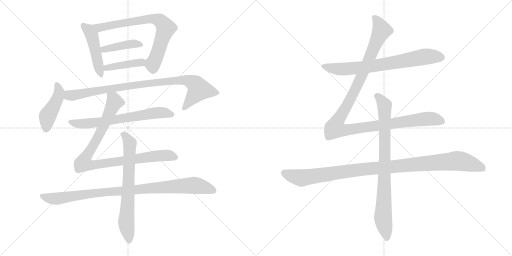
t = 0.00 s
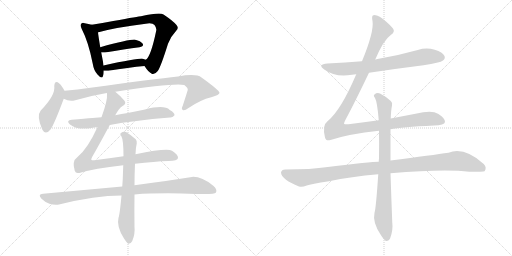
t = 2.40 s
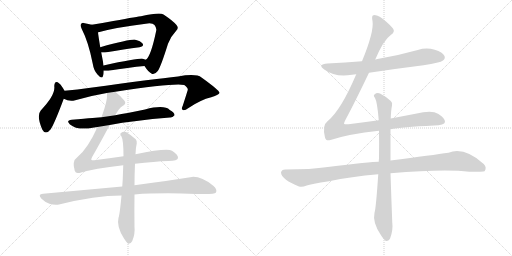
t = 4.80 s
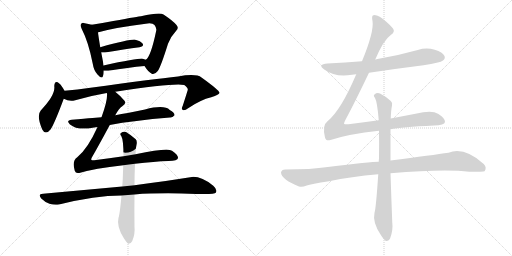
t = 7.21 s
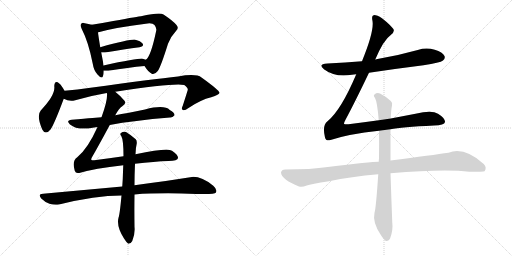
t = 9.61 s
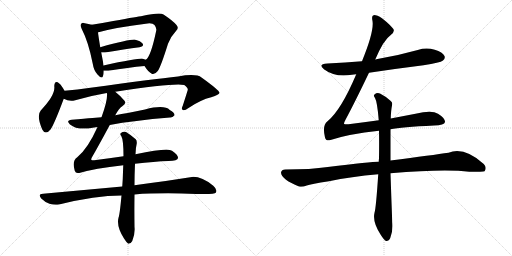
t = 12.01 s

The animated SVG that drew these frames (rendered in a browser with its animation timeline set to each time). Animation: 14 CSS @keyframes rules; one cycle of 12.01 s.

<svg version="1.1" viewBox="0 0 2048 1024" xmlns="http://www.w3.org/2000/svg">
  <g stroke="lightgray" stroke-dasharray="1,1" stroke-width="1" transform="scale(4, 4)">
    <line x1="0" y1="0" x2="256" y2="256"></line>
    <line x1="256" y1="0" x2="0" y2="256"></line>
    <line x1="128" y1="0" x2="128" y2="256"></line>
    <line x1="0" y1="128" x2="256" y2="128"></line>
    <line x1="256" y1="0" x2="512" y2="256"></line>
    <line x1="512" y1="0" x2="256" y2="256"></line>
    <line x1="384" y1="0" x2="384" y2="256"></line>
    <line x1="256" y1="128" x2="512" y2="128"></line>
  </g>
<g transform="scale(1, -1) translate(0, -850)">
   <style type="text/css">
    @keyframes keyframes0 {
      from {
       stroke: black;
       stroke-dashoffset: 471;
       stroke-width: 128;
       }
       61% {
       animation-timing-function: step-end;
       stroke: black;
       stroke-dashoffset: 0;
       stroke-width: 128;
       }
       to {
       stroke: black;
       stroke-width: 1024;
       }
       }
       #make-me-a-hanzi-animation-0 {
         animation: keyframes0 0.633301s both;
         animation-delay: 0.000000s;
         animation-timing-function: linear;
       }
    @keyframes keyframes1 {
      from {
       stroke: black;
       stroke-dashoffset: 738;
       stroke-width: 128;
       }
       71% {
       animation-timing-function: step-end;
       stroke: black;
       stroke-dashoffset: 0;
       stroke-width: 128;
       }
       to {
       stroke: black;
       stroke-width: 1024;
       }
       }
       #make-me-a-hanzi-animation-1 {
         animation: keyframes1 0.850586s both;
         animation-delay: 0.633301s;
         animation-timing-function: linear;
       }
    @keyframes keyframes2 {
      from {
       stroke: black;
       stroke-dashoffset: 412;
       stroke-width: 128;
       }
       57% {
       animation-timing-function: step-end;
       stroke: black;
       stroke-dashoffset: 0;
       stroke-width: 128;
       }
       to {
       stroke: black;
       stroke-width: 1024;
       }
       }
       #make-me-a-hanzi-animation-2 {
         animation: keyframes2 0.585286s both;
         animation-delay: 1.483887s;
         animation-timing-function: linear;
       }
    @keyframes keyframes3 {
      from {
       stroke: black;
       stroke-dashoffset: 419;
       stroke-width: 128;
       }
       58% {
       animation-timing-function: step-end;
       stroke: black;
       stroke-dashoffset: 0;
       stroke-width: 128;
       }
       to {
       stroke: black;
       stroke-width: 1024;
       }
       }
       #make-me-a-hanzi-animation-3 {
         animation: keyframes3 0.590983s both;
         animation-delay: 2.069173s;
         animation-timing-function: linear;
       }
    @keyframes keyframes4 {
      from {
       stroke: black;
       stroke-dashoffset: 445;
       stroke-width: 128;
       }
       59% {
       animation-timing-function: step-end;
       stroke: black;
       stroke-dashoffset: 0;
       stroke-width: 128;
       }
       to {
       stroke: black;
       stroke-width: 1024;
       }
       }
       #make-me-a-hanzi-animation-4 {
         animation: keyframes4 0.612142s both;
         animation-delay: 2.660156s;
         animation-timing-function: linear;
       }
    @keyframes keyframes5 {
      from {
       stroke: black;
       stroke-dashoffset: 907;
       stroke-width: 128;
       }
       75% {
       animation-timing-function: step-end;
       stroke: black;
       stroke-dashoffset: 0;
       stroke-width: 128;
       }
       to {
       stroke: black;
       stroke-width: 1024;
       }
       }
       #make-me-a-hanzi-animation-5 {
         animation: keyframes5 0.988118s both;
         animation-delay: 3.272298s;
         animation-timing-function: linear;
       }
    @keyframes keyframes6 {
      from {
       stroke: black;
       stroke-dashoffset: 667;
       stroke-width: 128;
       }
       68% {
       animation-timing-function: step-end;
       stroke: black;
       stroke-dashoffset: 0;
       stroke-width: 128;
       }
       to {
       stroke: black;
       stroke-width: 1024;
       }
       }
       #make-me-a-hanzi-animation-6 {
         animation: keyframes6 0.792806s both;
         animation-delay: 4.260416s;
         animation-timing-function: linear;
       }
    @keyframes keyframes7 {
      from {
       stroke: black;
       stroke-dashoffset: 939;
       stroke-width: 128;
       }
       75% {
       animation-timing-function: step-end;
       stroke: black;
       stroke-dashoffset: 0;
       stroke-width: 128;
       }
       to {
       stroke: black;
       stroke-width: 1024;
       }
       }
       #make-me-a-hanzi-animation-7 {
         animation: keyframes7 1.014160s both;
         animation-delay: 5.053222s;
         animation-timing-function: linear;
       }
    @keyframes keyframes8 {
      from {
       stroke: black;
       stroke-dashoffset: 950;
       stroke-width: 128;
       }
       76% {
       animation-timing-function: step-end;
       stroke: black;
       stroke-dashoffset: 0;
       stroke-width: 128;
       }
       to {
       stroke: black;
       stroke-width: 1024;
       }
       }
       #make-me-a-hanzi-animation-8 {
         animation: keyframes8 1.023112s both;
         animation-delay: 6.067382s;
         animation-timing-function: linear;
       }
    @keyframes keyframes9 {
      from {
       stroke: black;
       stroke-dashoffset: 694;
       stroke-width: 128;
       }
       69% {
       animation-timing-function: step-end;
       stroke: black;
       stroke-dashoffset: 0;
       stroke-width: 128;
       }
       to {
       stroke: black;
       stroke-width: 1024;
       }
       }
       #make-me-a-hanzi-animation-9 {
         animation: keyframes9 0.814779s both;
         animation-delay: 7.090494s;
         animation-timing-function: linear;
       }
    @keyframes keyframes10 {
      from {
       stroke: black;
       stroke-dashoffset: 726;
       stroke-width: 128;
       }
       70% {
       animation-timing-function: step-end;
       stroke: black;
       stroke-dashoffset: 0;
       stroke-width: 128;
       }
       to {
       stroke: black;
       stroke-width: 1024;
       }
       }
       #make-me-a-hanzi-animation-10 {
         animation: keyframes10 0.840820s both;
         animation-delay: 7.905273s;
         animation-timing-function: linear;
       }
    @keyframes keyframes11 {
      from {
       stroke: black;
       stroke-dashoffset: 1180;
       stroke-width: 128;
       }
       79% {
       animation-timing-function: step-end;
       stroke: black;
       stroke-dashoffset: 0;
       stroke-width: 128;
       }
       to {
       stroke: black;
       stroke-width: 1024;
       }
       }
       #make-me-a-hanzi-animation-11 {
         animation: keyframes11 1.210286s both;
         animation-delay: 8.746093s;
         animation-timing-function: linear;
       }
    @keyframes keyframes12 {
      from {
       stroke: black;
       stroke-dashoffset: 1069;
       stroke-width: 128;
       }
       78% {
       animation-timing-function: step-end;
       stroke: black;
       stroke-dashoffset: 0;
       stroke-width: 128;
       }
       to {
       stroke: black;
       stroke-width: 1024;
       }
       }
       #make-me-a-hanzi-animation-12 {
         animation: keyframes12 1.119954s both;
         animation-delay: 9.956379s;
         animation-timing-function: linear;
       }
    @keyframes keyframes13 {
      from {
       stroke: black;
       stroke-dashoffset: 837;
       stroke-width: 128;
       }
       73% {
       animation-timing-function: step-end;
       stroke: black;
       stroke-dashoffset: 0;
       stroke-width: 128;
       }
       to {
       stroke: black;
       stroke-width: 1024;
       }
       }
       #make-me-a-hanzi-animation-13 {
         animation: keyframes13 0.931152s both;
         animation-delay: 11.076333s;
         animation-timing-function: linear;
       }
</style>
<path d="M 367.0 751.5 Q 354.0 755.5 339.0 757.5 Q 329.0 760.5 325.0 755.5 Q 319.0 749.5 327.0 734.5 Q 354.0 682.5 371.0 595.5 Q 375.0 568.5 390.0 552.5 Q 408.0 531.5 412.0 546.5 Q 415.0 555.5 415.0 567.5 L 414.0 588.5 Q 413.0 595.5 412.0 603.5 L 405.0 640.5 L 401.0 661.5 Q 394.0 703.5 392.0 720.5 C 389.0 745.5 389.0 745.5 367.0 751.5 Z" fill="lightgray"></path> 
<path d="M 578.0 586.5 Q 593.0 562.5 607.0 555.5 Q 616.0 548.5 631.0 566.5 Q 643.0 582.5 672.0 675.5 Q 682.0 703.5 704.0 726.5 Q 717.0 736.5 706.0 750.5 Q 693.0 766.5 654.0 792.5 Q 639.0 801.5 564.0 785.5 Q 558.0 785.5 453.0 766.5 Q 407.0 757.5 367.0 751.5 C 337.0 746.5 363.0 711.5 392.0 720.5 Q 391.0 721.5 394.0 721.5 Q 461.0 740.5 583.0 755.5 Q 610.0 759.5 618.0 750.5 Q 627.0 738.5 625.0 728.5 Q 603.0 622.5 583.0 611.5 C 571.0 597.5 571.0 597.5 578.0 586.5 Z" fill="lightgray"></path> 
<path d="M 405.0 640.5 Q 411.0 639.5 420.0 640.5 Q 499.0 653.5 558.0 661.5 Q 577.0 664.5 571.0 675.5 Q 562.0 687.5 541.0 691.5 Q 523.0 694.5 401.0 661.5 C 372.0 653.5 375.0 643.5 405.0 640.5 Z" fill="lightgray"></path> 
<path d="M 415.0 567.5 Q 422.0 566.5 433.0 567.5 Q 515.0 580.5 578.0 586.5 C 608.0 589.5 611.0 599.5 583.0 611.5 Q 577.0 614.5 571.0 615.5 Q 558.0 618.5 414.0 588.5 C 385.0 582.5 385.0 569.5 415.0 567.5 Z" fill="lightgray"></path> 
<path d="M 258.0 487.5 Q 246.0 509.5 237.0 516.5 Q 219.0 531.5 217.0 506.5 Q 223.0 470.5 163.0 408.5 Q 145.0 387.5 169.0 332.5 Q 182.0 307.5 202.0 332.5 Q 217.0 353.5 255.0 455.5 C 263.0 477.5 263.0 477.5 258.0 487.5 Z" fill="lightgray"></path> 
<path d="M 461.0 483.5 Q 698.0 519.5 737.0 510.5 Q 753.0 498.5 751.0 490.5 Q 751.0 489.5 731.0 427.5 Q 724.0 414.5 731.0 410.5 Q 738.0 406.5 754.0 418.5 Q 803.0 451.5 845.0 461.5 Q 879.0 471.5 878.0 479.5 Q 877.0 489.5 806.0 540.5 Q 785.0 556.5 712.0 544.5 Q 616.0 534.5 362.0 499.5 Q 310.0 492.5 258.0 487.5 C 228.0 484.5 227.0 465.5 255.0 455.5 Q 277.0 443.5 301.0 449.5 Q 362.0 467.5 427.0 478.5 L 461.0 483.5 Z" fill="lightgray"></path> 
<path d="M 439.0 350.5 Q 533.0 368.5 680.0 380.5 Q 690.0 379.5 698.0 389.5 Q 699.0 399.5 679.0 410.5 Q 657.0 432.5 580.0 412.5 Q 546.0 406.5 511.0 398.5 Q 486.0 394.5 461.0 389.5 L 406.0 381.5 Q 394.0 381.5 287.0 371.5 Q 262.0 368.5 280.0 352.5 Q 305.0 331.5 353.0 336.5 Q 369.0 339.5 390.0 342.5 L 439.0 350.5 Z" fill="lightgray"></path> 
<path d="M 540.0 195.5 Q 619.0 204.5 674.0 206.5 Q 711.0 207.5 712.0 218.5 Q 713.0 231.5 688.0 247.5 Q 669.0 259.5 542.0 233.5 L 494.0 225.5 Q 439.0 218.5 377.0 209.5 Q 365.0 209.5 365.0 211.5 Q 364.0 214.5 369.0 223.5 Q 394.0 266.5 439.0 350.5 L 461.0 389.5 Q 476.0 417.5 489.0 425.5 Q 507.0 435.5 498.0 447.5 Q 479.0 469.5 461.0 483.5 C 438.0 503.5 427.0 508.5 427.0 478.5 L 428.0 476.5 Q 431.0 449.5 406.0 381.5 L 390.0 342.5 Q 351.0 255.5 309.0 221.5 Q 287.0 206.5 299.0 167.5 Q 303.0 154.5 317.0 158.5 Q 377.0 176.5 493.0 189.5 L 540.0 195.5 Z" fill="lightgray"></path> 
<path d="M 489.0 104.5 L 172.0 75.5 Q 150.0 74.5 165.0 56.5 Q 180.0 41.5 198.0 35.5 Q 220.0 28.5 236.0 32.5 Q 381.0 68.5 486.0 68.5 L 538.0 72.5 Q 641.0 79.5 785.0 74.5 Q 858.0 71.5 864.0 80.5 Q 870.0 92.5 853.0 107.5 Q 799.0 149.5 761.0 141.5 Q 676.0 128.5 538.0 109.5 L 489.0 104.5 Z" fill="lightgray"></path> 
<path d="M 542.0 233.5 Q 543.0 261.5 547.0 276.5 Q 548.0 288.5 543.0 293.5 Q 521.0 312.5 504.0 322.5 Q 492.0 325.5 484.0 318.5 Q 478.0 315.5 485.0 306.5 Q 494.0 291.5 494.0 225.5 L 493.0 189.5 Q 492.0 164.5 491.0 134.5 L 489.0 104.5 L 486.0 68.5 Q 479.0 -7.5 474.0 -20.5 Q 465.0 -54.5 496.0 -103.5 Q 506.0 -119.5 513.0 -124.5 Q 523.0 -125.5 529.0 -113.5 Q 541.0 -85.5 538.0 -56.5 Q 537.0 10.5 538.0 72.5 L 538.0 109.5 Q 538.0 151.5 540.0 195.5 L 542.0 233.5 Z" fill="lightgray"></path> 
<path d="M 1476.0 559.5 Q 1582.0 575.5 1694.0 589.5 Q 1761.0 599.5 1772.0 608.5 Q 1782.0 615.5 1778.0 626.5 Q 1771.0 641.5 1739.0 651.5 Q 1705.0 661.5 1671.0 650.5 Q 1593.0 628.5 1510.0 614.5 Q 1506.0 614.5 1501.0 612.5 L 1448.0 605.5 Q 1381.0 599.5 1310.0 596.5 Q 1268.0 593.5 1297.0 572.5 Q 1342.0 539.5 1408.0 551.5 Q 1415.0 552.5 1425.0 553.5 L 1476.0 559.5 Z" fill="lightgray"></path> 
<path d="M 1515.0 369.5 Q 1457.0 362.5 1394.0 353.5 Q 1378.0 352.5 1376.0 355.5 Q 1375.0 358.5 1382.0 371.5 Q 1418.0 438.5 1476.0 559.5 L 1501.0 612.5 Q 1534.0 690.5 1563.0 710.5 Q 1582.0 723.5 1572.0 736.5 Q 1521.0 790.5 1495.0 789.5 Q 1485.0 789.5 1490.0 766.5 Q 1497.0 724.5 1448.0 605.5 L 1425.0 553.5 Q 1364.0 409.5 1310.0 365.5 Q 1288.0 349.5 1300.0 300.5 Q 1304.0 284.5 1322.0 290.5 Q 1394.0 314.5 1516.0 327.5 L 1562.0 333.5 Q 1604.0 342.5 1736.0 348.5 Q 1778.0 349.5 1780.0 362.5 Q 1781.0 377.5 1752.0 395.5 Q 1728.0 410.5 1662.0 395.5 L 1563.0 376.5 L 1515.0 369.5 Z" fill="lightgray"></path> 
<path d="M 1515.0 203.5 Q 1484.0 203.5 1311.0 182.5 Q 1244.0 172.5 1141.0 172.5 Q 1126.0 172.5 1124.0 160.5 Q 1124.0 147.5 1144.0 131.5 Q 1162.0 118.5 1196.0 104.5 Q 1208.0 100.5 1227.0 108.5 Q 1243.0 114.5 1316.0 125.5 Q 1404.0 144.5 1513.0 153.5 L 1562.0 157.5 Q 1778.0 175.5 1877.0 163.5 Q 1934.0 163.5 1938.0 165.5 Q 1938.0 166.5 1939.0 166.5 Q 1948.0 181.5 1935.0 194.5 Q 1857.0 264.5 1794.0 239.5 Q 1733.0 230.5 1562.0 208.5 L 1515.0 203.5 Z" fill="lightgray"></path> 
<path d="M 1563.0 376.5 Q 1564.0 409.5 1568.0 428.5 Q 1571.0 440.5 1563.0 446.5 Q 1539.0 467.5 1520.0 476.5 Q 1507.0 480.5 1498.0 472.5 Q 1492.0 468.5 1500.0 458.5 Q 1509.0 443.5 1515.0 369.5 L 1516.0 327.5 Q 1517.0 278.5 1516.0 216.5 Q 1515.0 210.5 1515.0 203.5 L 1513.0 153.5 Q 1504.0 17.5 1498.0 -0.5 Q 1489.0 -39.5 1524.0 -90.5 Q 1536.0 -109.5 1544.0 -113.5 Q 1556.0 -114.5 1561.0 -101.5 Q 1573.0 -68.5 1569.0 -38.5 Q 1565.0 64.5 1562.0 157.5 L 1562.0 208.5 L 1562.0 333.5 L 1563.0 376.5 Z" fill="lightgray"></path> 
      <clipPath id="make-me-a-hanzi-clip-0">
      <path d="M 367.0 751.5 Q 354.0 755.5 339.0 757.5 Q 329.0 760.5 325.0 755.5 Q 319.0 749.5 327.0 734.5 Q 354.0 682.5 371.0 595.5 Q 375.0 568.5 390.0 552.5 Q 408.0 531.5 412.0 546.5 Q 415.0 555.5 415.0 567.5 L 414.0 588.5 Q 413.0 595.5 412.0 603.5 L 405.0 640.5 L 401.0 661.5 Q 394.0 703.5 392.0 720.5 C 389.0 745.5 389.0 745.5 367.0 751.5 Z" fill="lightgray"></path>
      </clipPath>
      <path clip-path="url(#make-me-a-hanzi-clip-0)" d="M 333.0 748.5 L 354.0 731.5 L 367.0 710.5 L 402.0 551.5 " fill="none" id="make-me-a-hanzi-animation-0" stroke-dasharray="343 686" stroke-linecap="round"></path>

      <clipPath id="make-me-a-hanzi-clip-1">
      <path d="M 578.0 586.5 Q 593.0 562.5 607.0 555.5 Q 616.0 548.5 631.0 566.5 Q 643.0 582.5 672.0 675.5 Q 682.0 703.5 704.0 726.5 Q 717.0 736.5 706.0 750.5 Q 693.0 766.5 654.0 792.5 Q 639.0 801.5 564.0 785.5 Q 558.0 785.5 453.0 766.5 Q 407.0 757.5 367.0 751.5 C 337.0 746.5 363.0 711.5 392.0 720.5 Q 391.0 721.5 394.0 721.5 Q 461.0 740.5 583.0 755.5 Q 610.0 759.5 618.0 750.5 Q 627.0 738.5 625.0 728.5 Q 603.0 622.5 583.0 611.5 C 571.0 597.5 571.0 597.5 578.0 586.5 Z" fill="lightgray"></path>
      </clipPath>
      <path clip-path="url(#make-me-a-hanzi-clip-1)" d="M 374.0 748.5 L 398.0 739.5 L 468.0 756.5 L 600.0 775.5 L 641.0 766.5 L 655.0 751.5 L 661.0 728.5 L 611.0 593.5 L 614.0 572.5 " fill="none" id="make-me-a-hanzi-animation-1" stroke-dasharray="610 1220" stroke-linecap="round"></path>

      <clipPath id="make-me-a-hanzi-clip-2">
      <path d="M 405.0 640.5 Q 411.0 639.5 420.0 640.5 Q 499.0 653.5 558.0 661.5 Q 577.0 664.5 571.0 675.5 Q 562.0 687.5 541.0 691.5 Q 523.0 694.5 401.0 661.5 C 372.0 653.5 375.0 643.5 405.0 640.5 Z" fill="lightgray"></path>
      </clipPath>
      <path clip-path="url(#make-me-a-hanzi-clip-2)" d="M 413.0 647.5 L 418.0 655.5 L 500.0 670.5 L 543.0 675.5 L 562.0 671.5 " fill="none" id="make-me-a-hanzi-animation-2" stroke-dasharray="284 568" stroke-linecap="round"></path>

      <clipPath id="make-me-a-hanzi-clip-3">
      <path d="M 415.0 567.5 Q 422.0 566.5 433.0 567.5 Q 515.0 580.5 578.0 586.5 C 608.0 589.5 611.0 599.5 583.0 611.5 Q 577.0 614.5 571.0 615.5 Q 558.0 618.5 414.0 588.5 C 385.0 582.5 385.0 569.5 415.0 567.5 Z" fill="lightgray"></path>
      </clipPath>
      <path clip-path="url(#make-me-a-hanzi-clip-3)" d="M 419.0 572.5 L 430.0 583.5 L 471.0 585.5 L 575.0 606.5 " fill="none" id="make-me-a-hanzi-animation-3" stroke-dasharray="291 582" stroke-linecap="round"></path>

      <clipPath id="make-me-a-hanzi-clip-4">
      <path d="M 258.0 487.5 Q 246.0 509.5 237.0 516.5 Q 219.0 531.5 217.0 506.5 Q 223.0 470.5 163.0 408.5 Q 145.0 387.5 169.0 332.5 Q 182.0 307.5 202.0 332.5 Q 217.0 353.5 255.0 455.5 C 263.0 477.5 263.0 477.5 258.0 487.5 Z" fill="lightgray"></path>
      </clipPath>
      <path clip-path="url(#make-me-a-hanzi-clip-4)" d="M 227.0 511.5 L 237.0 483.5 L 235.0 473.5 L 189.0 381.5 L 184.0 335.5 " fill="none" id="make-me-a-hanzi-animation-4" stroke-dasharray="317 634" stroke-linecap="round"></path>

      <clipPath id="make-me-a-hanzi-clip-5">
      <path d="M 461.0 483.5 Q 698.0 519.5 737.0 510.5 Q 753.0 498.5 751.0 490.5 Q 751.0 489.5 731.0 427.5 Q 724.0 414.5 731.0 410.5 Q 738.0 406.5 754.0 418.5 Q 803.0 451.5 845.0 461.5 Q 879.0 471.5 878.0 479.5 Q 877.0 489.5 806.0 540.5 Q 785.0 556.5 712.0 544.5 Q 616.0 534.5 362.0 499.5 Q 310.0 492.5 258.0 487.5 C 228.0 484.5 227.0 465.5 255.0 455.5 Q 277.0 443.5 301.0 449.5 Q 362.0 467.5 427.0 478.5 L 461.0 483.5 Z" fill="lightgray"></path>
      </clipPath>
      <path clip-path="url(#make-me-a-hanzi-clip-5)" d="M 266.0 481.5 L 276.0 468.5 L 291.0 468.5 L 530.0 509.5 L 746.0 529.5 L 776.0 517.5 L 796.0 492.5 L 736.0 417.5 " fill="none" id="make-me-a-hanzi-animation-5" stroke-dasharray="779 1558" stroke-linecap="round"></path>

      <clipPath id="make-me-a-hanzi-clip-6">
      <path d="M 439.0 350.5 Q 533.0 368.5 680.0 380.5 Q 690.0 379.5 698.0 389.5 Q 699.0 399.5 679.0 410.5 Q 657.0 432.5 580.0 412.5 Q 546.0 406.5 511.0 398.5 Q 486.0 394.5 461.0 389.5 L 406.0 381.5 Q 394.0 381.5 287.0 371.5 Q 262.0 368.5 280.0 352.5 Q 305.0 331.5 353.0 336.5 Q 369.0 339.5 390.0 342.5 L 439.0 350.5 Z" fill="lightgray"></path>
      </clipPath>
      <path clip-path="url(#make-me-a-hanzi-clip-6)" d="M 283.0 362.5 L 343.0 355.5 L 643.0 400.5 L 689.0 391.5 " fill="none" id="make-me-a-hanzi-animation-6" stroke-dasharray="539 1078" stroke-linecap="round"></path>

      <clipPath id="make-me-a-hanzi-clip-7">
      <path d="M 540.0 195.5 Q 619.0 204.5 674.0 206.5 Q 711.0 207.5 712.0 218.5 Q 713.0 231.5 688.0 247.5 Q 669.0 259.5 542.0 233.5 L 494.0 225.5 Q 439.0 218.5 377.0 209.5 Q 365.0 209.5 365.0 211.5 Q 364.0 214.5 369.0 223.5 Q 394.0 266.5 439.0 350.5 L 461.0 389.5 Q 476.0 417.5 489.0 425.5 Q 507.0 435.5 498.0 447.5 Q 479.0 469.5 461.0 483.5 C 438.0 503.5 427.0 508.5 427.0 478.5 L 428.0 476.5 Q 431.0 449.5 406.0 381.5 L 390.0 342.5 Q 351.0 255.5 309.0 221.5 Q 287.0 206.5 299.0 167.5 Q 303.0 154.5 317.0 158.5 Q 377.0 176.5 493.0 189.5 L 540.0 195.5 Z" fill="lightgray"></path>
      </clipPath>
      <path clip-path="url(#make-me-a-hanzi-clip-7)" d="M 435.0 472.5 L 453.0 456.5 L 458.0 442.5 L 402.0 319.5 L 339.0 215.5 L 337.0 196.5 L 381.0 191.5 L 650.0 228.5 L 702.0 220.5 " fill="none" id="make-me-a-hanzi-animation-7" stroke-dasharray="811 1622" stroke-linecap="round"></path>

      <clipPath id="make-me-a-hanzi-clip-8">
      <path d="M 489.0 104.5 L 172.0 75.5 Q 150.0 74.5 165.0 56.5 Q 180.0 41.5 198.0 35.5 Q 220.0 28.5 236.0 32.5 Q 381.0 68.5 486.0 68.5 L 538.0 72.5 Q 641.0 79.5 785.0 74.5 Q 858.0 71.5 864.0 80.5 Q 870.0 92.5 853.0 107.5 Q 799.0 149.5 761.0 141.5 Q 676.0 128.5 538.0 109.5 L 489.0 104.5 Z" fill="lightgray"></path>
      </clipPath>
      <path clip-path="url(#make-me-a-hanzi-clip-8)" d="M 168.0 66.5 L 227.0 55.5 L 387.0 79.5 L 770.0 108.5 L 856.0 87.5 " fill="none" id="make-me-a-hanzi-animation-8" stroke-dasharray="822 1644" stroke-linecap="round"></path>

      <clipPath id="make-me-a-hanzi-clip-9">
      <path d="M 542.0 233.5 Q 543.0 261.5 547.0 276.5 Q 548.0 288.5 543.0 293.5 Q 521.0 312.5 504.0 322.5 Q 492.0 325.5 484.0 318.5 Q 478.0 315.5 485.0 306.5 Q 494.0 291.5 494.0 225.5 L 493.0 189.5 Q 492.0 164.5 491.0 134.5 L 489.0 104.5 L 486.0 68.5 Q 479.0 -7.5 474.0 -20.5 Q 465.0 -54.5 496.0 -103.5 Q 506.0 -119.5 513.0 -124.5 Q 523.0 -125.5 529.0 -113.5 Q 541.0 -85.5 538.0 -56.5 Q 537.0 10.5 538.0 72.5 L 538.0 109.5 Q 538.0 151.5 540.0 195.5 L 542.0 233.5 Z" fill="lightgray"></path>
      </clipPath>
      <path clip-path="url(#make-me-a-hanzi-clip-9)" d="M 492.0 313.5 L 514.0 288.5 L 519.0 273.5 L 505.0 -31.5 L 515.0 -114.5 " fill="none" id="make-me-a-hanzi-animation-9" stroke-dasharray="566 1132" stroke-linecap="round"></path>

      <clipPath id="make-me-a-hanzi-clip-10">
      <path d="M 1476.0 559.5 Q 1582.0 575.5 1694.0 589.5 Q 1761.0 599.5 1772.0 608.5 Q 1782.0 615.5 1778.0 626.5 Q 1771.0 641.5 1739.0 651.5 Q 1705.0 661.5 1671.0 650.5 Q 1593.0 628.5 1510.0 614.5 Q 1506.0 614.5 1501.0 612.5 L 1448.0 605.5 Q 1381.0 599.5 1310.0 596.5 Q 1268.0 593.5 1297.0 572.5 Q 1342.0 539.5 1408.0 551.5 Q 1415.0 552.5 1425.0 553.5 L 1476.0 559.5 Z" fill="lightgray"></path>
      </clipPath>
      <path clip-path="url(#make-me-a-hanzi-clip-10)" d="M 1300.0 586.5 L 1370.0 573.5 L 1495.0 586.5 L 1705.0 624.5 L 1765.0 620.5 " fill="none" id="make-me-a-hanzi-animation-10" stroke-dasharray="598 1196" stroke-linecap="round"></path>

      <clipPath id="make-me-a-hanzi-clip-11">
      <path d="M 1515.0 369.5 Q 1457.0 362.5 1394.0 353.5 Q 1378.0 352.5 1376.0 355.5 Q 1375.0 358.5 1382.0 371.5 Q 1418.0 438.5 1476.0 559.5 L 1501.0 612.5 Q 1534.0 690.5 1563.0 710.5 Q 1582.0 723.5 1572.0 736.5 Q 1521.0 790.5 1495.0 789.5 Q 1485.0 789.5 1490.0 766.5 Q 1497.0 724.5 1448.0 605.5 L 1425.0 553.5 Q 1364.0 409.5 1310.0 365.5 Q 1288.0 349.5 1300.0 300.5 Q 1304.0 284.5 1322.0 290.5 Q 1394.0 314.5 1516.0 327.5 L 1562.0 333.5 Q 1604.0 342.5 1736.0 348.5 Q 1778.0 349.5 1780.0 362.5 Q 1781.0 377.5 1752.0 395.5 Q 1728.0 410.5 1662.0 395.5 L 1563.0 376.5 L 1515.0 369.5 Z" fill="lightgray"></path>
      </clipPath>
      <path clip-path="url(#make-me-a-hanzi-clip-11)" d="M 1498.0 779.5 L 1518.0 750.5 L 1525.0 725.5 L 1438.0 527.5 L 1349.0 363.5 L 1342.0 336.5 L 1388.0 330.5 L 1696.0 374.5 L 1731.0 375.5 L 1769.0 365.5 " fill="none" id="make-me-a-hanzi-animation-11" stroke-dasharray="1052 2104" stroke-linecap="round"></path>

      <clipPath id="make-me-a-hanzi-clip-12">
      <path d="M 1515.0 203.5 Q 1484.0 203.5 1311.0 182.5 Q 1244.0 172.5 1141.0 172.5 Q 1126.0 172.5 1124.0 160.5 Q 1124.0 147.5 1144.0 131.5 Q 1162.0 118.5 1196.0 104.5 Q 1208.0 100.5 1227.0 108.5 Q 1243.0 114.5 1316.0 125.5 Q 1404.0 144.5 1513.0 153.5 L 1562.0 157.5 Q 1778.0 175.5 1877.0 163.5 Q 1934.0 163.5 1938.0 165.5 Q 1938.0 166.5 1939.0 166.5 Q 1948.0 181.5 1935.0 194.5 Q 1857.0 264.5 1794.0 239.5 Q 1733.0 230.5 1562.0 208.5 L 1515.0 203.5 Z" fill="lightgray"></path>
      </clipPath>
      <path clip-path="url(#make-me-a-hanzi-clip-12)" d="M 1137.0 158.5 L 1205.0 138.5 L 1396.0 167.5 L 1820.0 206.5 L 1896.0 191.5 L 1925.0 180.5 L 1935.0 169.5 " fill="none" id="make-me-a-hanzi-animation-12" stroke-dasharray="941 1882" stroke-linecap="round"></path>

      <clipPath id="make-me-a-hanzi-clip-13">
      <path d="M 1563.0 376.5 Q 1564.0 409.5 1568.0 428.5 Q 1571.0 440.5 1563.0 446.5 Q 1539.0 467.5 1520.0 476.5 Q 1507.0 480.5 1498.0 472.5 Q 1492.0 468.5 1500.0 458.5 Q 1509.0 443.5 1515.0 369.5 L 1516.0 327.5 Q 1517.0 278.5 1516.0 216.5 Q 1515.0 210.5 1515.0 203.5 L 1513.0 153.5 Q 1504.0 17.5 1498.0 -0.5 Q 1489.0 -39.5 1524.0 -90.5 Q 1536.0 -109.5 1544.0 -113.5 Q 1556.0 -114.5 1561.0 -101.5 Q 1573.0 -68.5 1569.0 -38.5 Q 1565.0 64.5 1562.0 157.5 L 1562.0 208.5 L 1562.0 333.5 L 1563.0 376.5 Z" fill="lightgray"></path>
      </clipPath>
      <path clip-path="url(#make-me-a-hanzi-clip-13)" d="M 1507.0 466.5 L 1538.0 428.5 L 1540.0 216.5 L 1532.0 -19.5 L 1547.0 -101.5 " fill="none" id="make-me-a-hanzi-animation-13" stroke-dasharray="709 1418" stroke-linecap="round"></path>

</g>
</svg>
